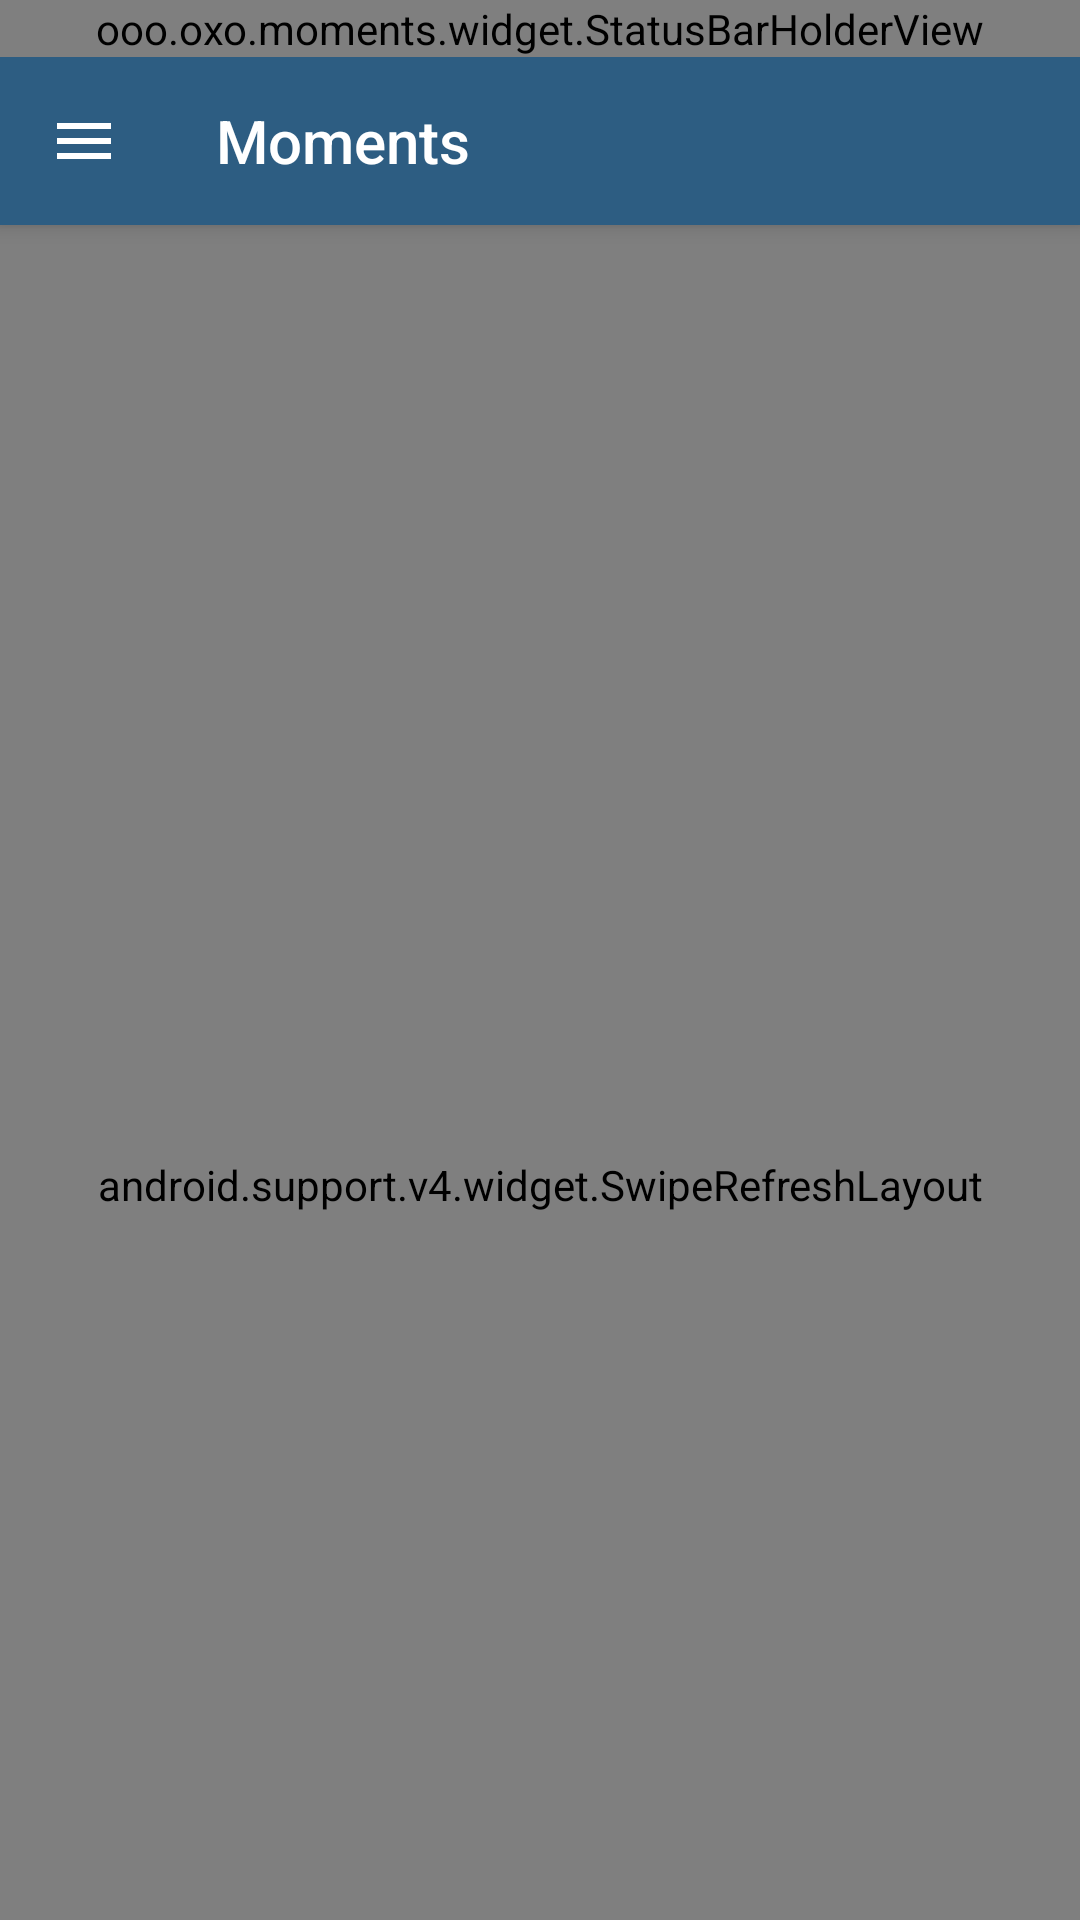

Here is an Android app screen rendered from its layout file. Give the layout XML and the strings, colors and styles it references.
<!-- AndroidManifest.xml: application theme AppTheme -->
<!-- res/layout/feed_fragment.xml -->
<layout xmlns:android="http://schemas.android.com/apk/res/android"
    xmlns:app="http://schemas.android.com/apk/res-auto"
    xmlns:tools="http://schemas.android.com/tools">

    <FrameLayout
        android:layout_width="match_parent"
        android:layout_height="match_parent">

        <android.support.design.widget.CoordinatorLayout
            android:layout_width="match_parent"
            android:layout_height="match_parent">

            
            <View
                android:layout_width="match_parent"
                android:layout_height="match_parent"
                android:fitsSystemWindows="true"
                android:visibility="invisible" />

            <android.support.v4.widget.SwipeRefreshLayout
                android:id="@+id/refresher"
                android:layout_width="match_parent"
                android:layout_height="match_parent"
                app:layout_behavior="@string/appbar_scrolling_view_behavior">

                <android.support.v7.widget.RecyclerView
                    android:id="@+id/content"
                    android:layout_width="match_parent"
                    android:layout_height="match_parent"
                    android:clipToPadding="false"
                    android:padding="@dimen/item_margin_stream"
                    app:layoutManager="LinearLayoutManager" />

            </android.support.v4.widget.SwipeRefreshLayout>

            <android.support.design.widget.AppBarLayout
                android:id="@+id/appbar"
                android:layout_width="match_parent"
                android:layout_height="wrap_content"
                android:theme="@style/AppTheme.AppBarOverlay">

                <LinearLayout
                    android:layout_width="match_parent"
                    android:layout_height="wrap_content"
                    android:orientation="vertical"
                    app:layout_scrollFlags="scroll|enterAlways|snap">

                    <ooo.oxo.moments.widget.StatusBarHolderView
                        android:layout_width="match_parent"
                        android:layout_height="wrap_content" />

                    <android.support.v7.widget.Toolbar
                        android:id="@+id/toolbar"
                        android:layout_width="match_parent"
                        android:layout_height="wrap_content"
                        app:navigationIcon="@drawable/ic_menu_24dp"
                        app:title="@string/app_name" />

                </LinearLayout>

            </android.support.design.widget.AppBarLayout>

        </android.support.design.widget.CoordinatorLayout>

        <ooo.oxo.moments.widget.StatusBarHolderView
            android:id="@+id/status_bar"
            android:layout_width="match_parent"
            android:layout_height="match_parent"
            android:alpha="0.0"
            android:background="@android:color/black"
            tools:alpha="1.0"
            tools:background="@android:color/holo_red_light" />

    </FrameLayout>

</layout>
<!-- resources referenced by this layout -->
<resources>
  <dimen name="item_margin_stream">4dp</dimen>
  <!-- drawable ic_menu_24dp (drawable) -->
  <vector xmlns:android="http://schemas.android.com/apk/res/android"
      android:width="24dp"
      android:height="24dp"
      android:viewportHeight="24.0"
      android:viewportWidth="24.0">
  
      <path
          android:fillColor="#FFFFFFFF"
          android:pathData="M3,18h18v-2H3v2zm0,-5h18v-2H3v2zm0,-7v2h18V6H3z" />
  
  </vector>
  <string name="app_name" translatable="false">Moments</string>
  <style name="AppTheme.AppBarOverlay" parent="ThemeOverlay.AppCompat.Dark.ActionBar" />
  <style name="AppTheme" parent="AppThemeBase" />
  <style name="AppThemeBase" parent="Theme.AppCompat.Light.NoActionBar">
          <item name="colorPrimary">@color/primary</item>
          <item name="colorPrimaryDark">@color/primary_dark</item>
          <item name="colorAccent">@color/accent</item>
          <item name="android:textColorLink">?colorPrimary</item>
          <item name="android:windowTranslucentStatus">true</item>
      </style>
  <color name="primary">#2D5D82</color>
  <color name="primary_dark">#21425D</color>
  <color name="accent">#01BCD5</color>
</resources>
